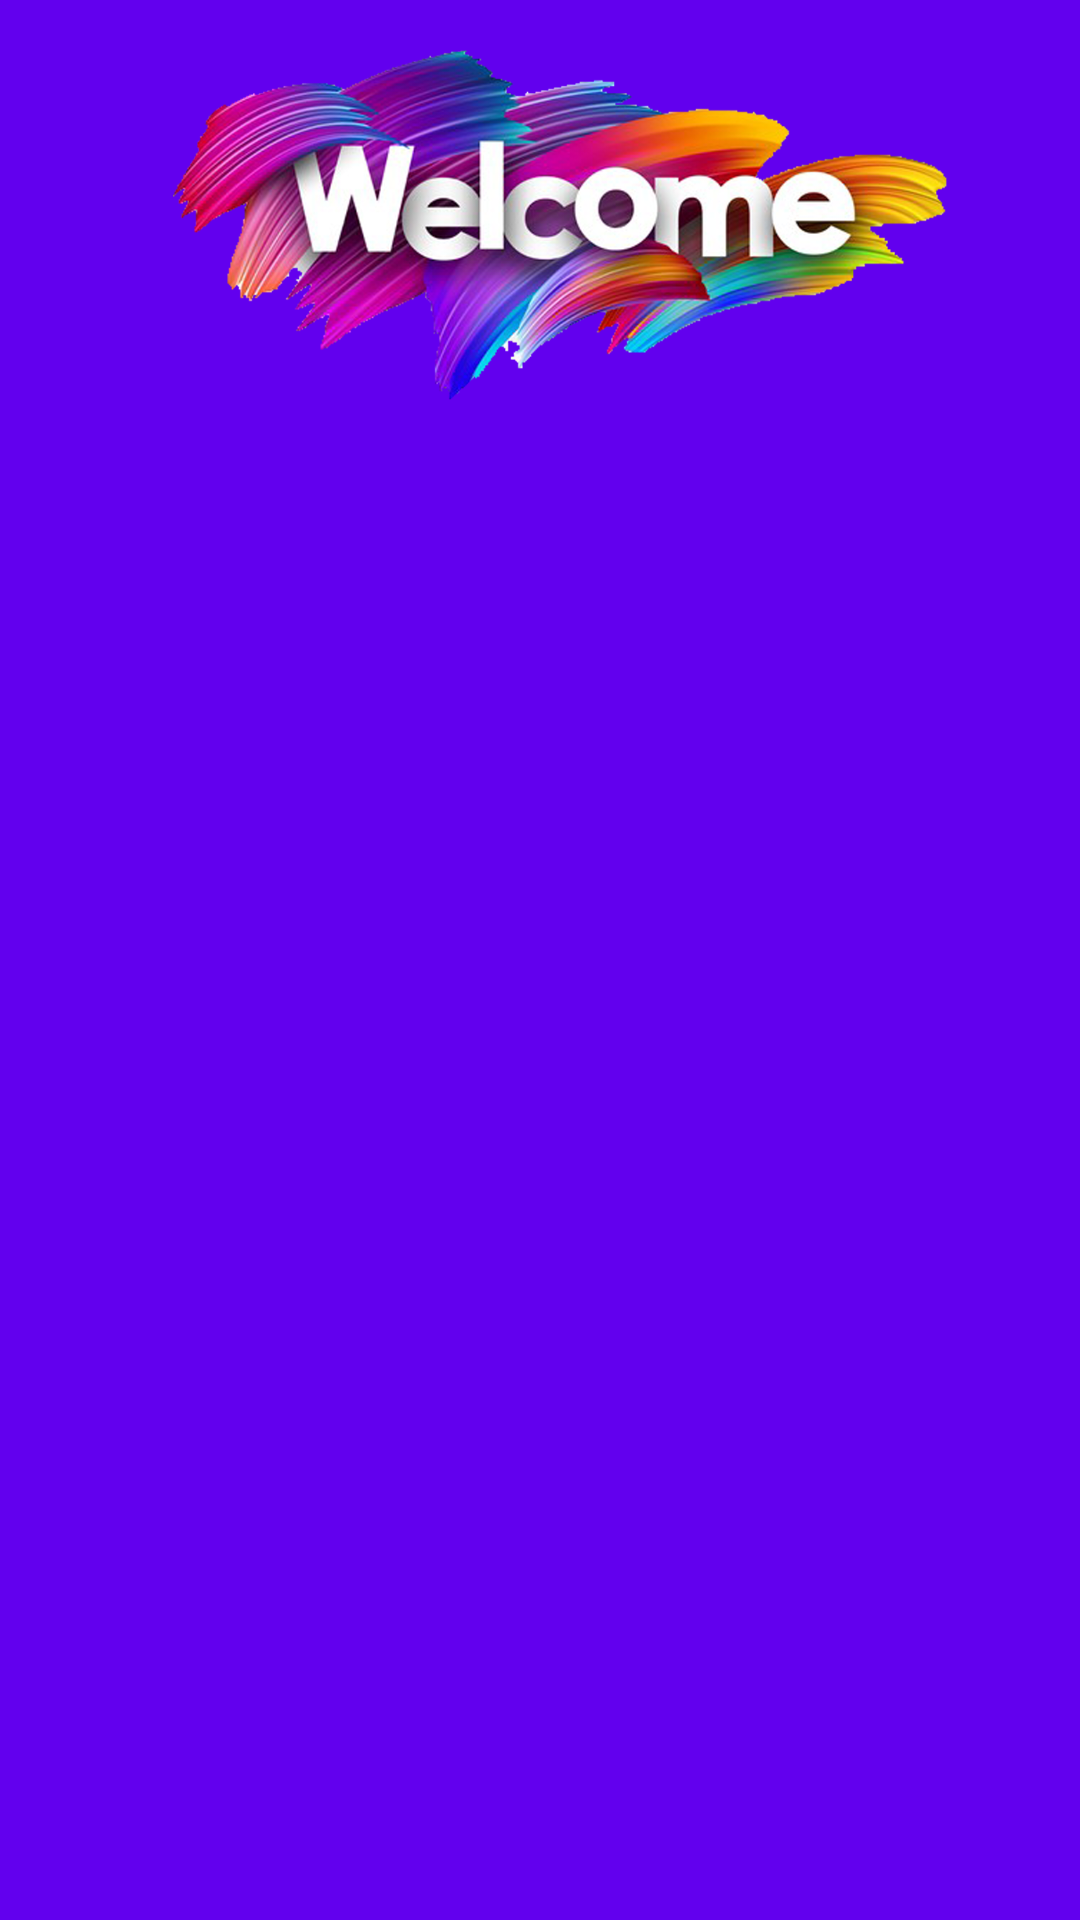

Reconstruct the res/layout file that produces this screen, plus the resources it refers to.
<!-- AndroidManifest.xml: application theme Theme.BMASA20 -->
<!-- res/layout/nav_header.xml -->
<?xml version="1.0" encoding="utf-8"?>
<androidx.constraintlayout.widget.ConstraintLayout
    xmlns:android="http://schemas.android.com/apk/res/android"
    xmlns:app="http://schemas.android.com/apk/res-auto"
    android:layout_width="match_parent"
    android:layout_height="wrap_content"
    android:background="@color/purple_500">

    <LinearLayout
        android:layout_width="match_parent"
        android:layout_height="match_parent"
        android:orientation="vertical">


        <ImageView
                android:id="@+id/profileimage"
                android:layout_width="wrap_content"
                android:layout_height="150dp"
                android:src="@drawable/welcome2" />

    </LinearLayout>


</androidx.constraintlayout.widget.ConstraintLayout>
<!-- resources referenced by this layout -->
<resources>
  <!-- drawable welcome2: png bitmap (drawable, 606196 bytes) -->
  <style name="Theme.BMASA20" parent="Theme.MaterialComponents.DayNight.DarkActionBar">
          
          <item name="colorPrimary">@color/purple_500</item>
          <item name="colorPrimaryVariant">@color/purple_700</item>
          <item name="colorOnPrimary">@color/white</item>
          
          <item name="colorSecondary">@color/teal_200</item>
          <item name="colorSecondaryVariant">@color/teal_700</item>
          <item name="colorOnSecondary">@color/black</item>
          
          <item name="android:statusBarColor" tools:targetApi="l">?attr/colorPrimaryVariant</item>
          
      </style>
  <!-- not gathered from this repository: default colours our renderer supplied (Android Studio template values) -->
  <color name="purple_500">#FF6200EE</color>
  <color name="purple_700">#FF3700B3</color>
  <color name="teal_200">#FF03DAC5</color>
  <color name="teal_700">#FF018786</color>
  <color name="black">#FF000000</color>
  <color name="white">#FFFFFFFF</color>
</resources>
